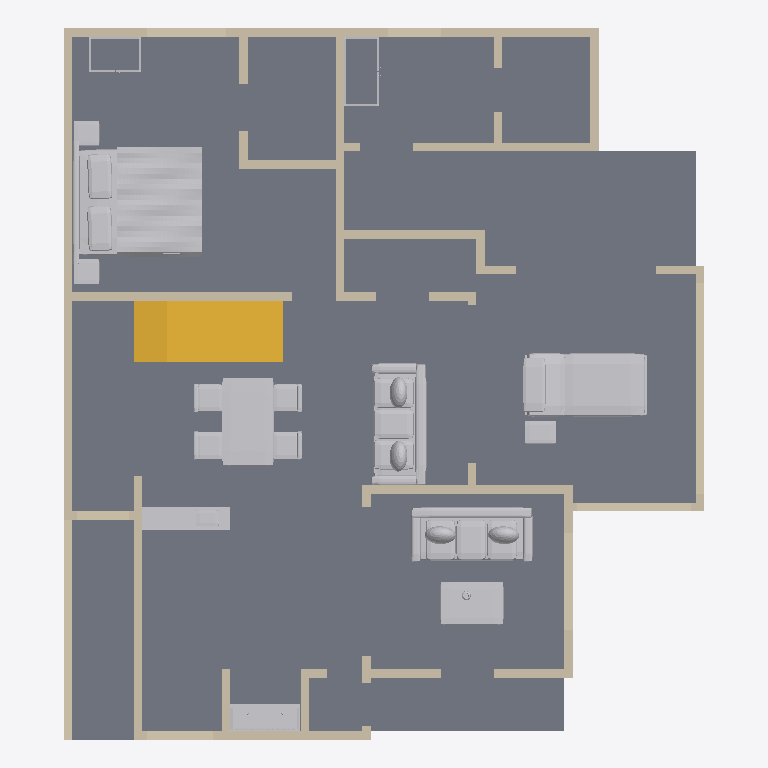
Plan cut of the same IFC building model at storey 'Ground floor' (level 0.00 m, cut at 1.40 m), seen from above with north up, elements coloured by IFC class: 54 walls (beige), 11 other elements (light grey), 1 slab (grey), 1 stair (yellow). Cut surfaces are drawn darker.
Extent 11.1 m × 12.3 m × 7.5 m (x, y, z). Storeys (2): Ground floor at 0.00 m; First floor at 3.66 m. Elements (131): 100 IfcWall, 19 IfcFurnishingElement, 7 IfcRailing, 4 IfcSlab, 1 IfcStair.

HEADER;
FILE_DESCRIPTION(('ViewDefinition [DesignTransferView]','PRELIMINARY - ENGINEER TO REVIEW'),'2;1');
FILE_NAME('FloorForge.ifc','2026-09-06T00:00:00',('FloorForge'),('FloorForge'),'FloorForge 0.2','FloorForge','');
FILE_SCHEMA(('IFC4'));
ENDSEC;
DATA;
#12=IFCPROJECT('2a2_X_ZHvSyuOfiZys31j4',$,'Tirumala (C — Garden first)','PRELIMINARY - ENGINEER TO REVIEW - NOT FOR CONSTRUCTION',$,$,$,(#6),#11);
#13=IFCSITE('0IND1MtDfK1AbQ2nKV0Yfj',$,'Unsurveyed plot',$,$,#3,$,$,.ELEMENT.,$,$,$,$,$);
#14=IFCBUILDING('3d_qio$hPPbRLetmFAJFuc',$,'Preliminary house',$,$,#3,$,$,.ELEMENT.,$,$,$);
#20=IFCBUILDINGSTOREY('0HSym5oLvSJeN0iAUrC7hc',$,'Ground floor',$,$,#19,$,$,.ELEMENT.,0.0);
#24=IFCBUILDINGSTOREY('3eXoXSnfLPdOwswA1vSL8S',$,'First floor',$,$,#23,$,$,.ELEMENT.,3658.0);
#2878=IFCSLAB('1v9wu8f99G2AwTaXePbR7m',$,'Floor slab / thickness assumption',$,$,#19,#2877,'SL-0',.FLOOR.);
#3723=IFCFURNISHINGELEMENT('3nfh6m19HSGA9YD2QLL0jq',$,'Bed','Authored furniture assembly',$,#19,#3722,'g-master/bed');
#3344=IFCSTAIR('3tsIp4lu5HYvMIA3sgunC3',$,'Linked L staircase',$,$,#19,#3343,'south-corner-stair-0',.QUARTER_TURN_STAIR.);
#3490=IFCFURNISHINGELEMENT('3UsOnqLWjSk9Bdqb3Eb2cE',$,'Reclining Bed','Authored furniture assembly',$,#19,#3489,'g-care/reclining-bed');
#3655=IFCFURNISHINGELEMENT('1ubhhPUGrNKP9y93lgDydF',$,'Dining Set','Authored furniture assembly',$,#19,#3654,'g-family/dining-set');
#3684=IFCFURNISHINGELEMENT('1$MBfK1KLTYeDZcHDjmzSl',$,'Sofa','Authored furniture assembly',$,#19,#3683,'g-family/sofa');
#3553=IFCFURNISHINGELEMENT('3zHpyeOTLL68AFMhvkqOc0',$,'Sofa','Authored furniture assembly',$,#19,#3552,'g-drawing/sofa');
#3570=IFCFURNISHINGELEMENT('3clvW$qOvSrg71Xq1p3V0C',$,'Coffee Table','Authored furniture assembly',$,#19,#3569,'g-drawing/coffee-table');
#153=IFCWALL('2hRHFINDHG6xOxQO$1gBgj',$,'wall-a8ab5b1dda32cecb50','Nominal wall; structural role unverified',$,#19,#152,'wall-a8ab5b1dda32cecb50',.NOTDEFINED.);
#3467=IFCFURNISHINGELEMENT('00YQ0j$ofSRgx_e1sQTR3M',$,'Serving Counter','Authored furniture assembly',$,#19,#3466,'g-kitchen/serving-counter');
#137=IFCWALL('34$7LhgoHSD94ckzfDvHeT',$,'wall-ccaa6426b91f5d4cd5','Nominal wall; structural role unverified',$,#19,#136,'wall-ccaa6426b91f5d4cd5',.NOTDEFINED.);
#3801=IFCFURNISHINGELEMENT('1h4y6tffnMC84IBglG$mDw',$,'Mandir','Authored furniture assembly',$,#19,#3800,'g-puja/mandir');
#1049=IFCWALL('10WMzH3M5I$vhun60CGdvn',$,'wall-722c5f142f43e89ac9','Nominal wall; structural role unverified',$,#19,#1048,'wall-722c5f142f43e89ac9',.NOTDEFINED.);
#201=IFCWALL('3WdLte$KvJMuPXoHGPqd1x',$,'wall-6d10f79bb674fe7a41','Nominal wall; structural role unverified',$,#19,#200,'wall-6d10f79bb674fe7a41',.NOTDEFINED.);
#73=IFCWALL('1$792V1i5T59hIsRVOiJOK',$,'wall-38f1ee24cbdae6e4df','Nominal wall; structural role unverified',$,#19,#72,'wall-38f1ee24cbdae6e4df',.NOTDEFINED.);
#41=IFCWALL('0nGc0LzPzLe9NBvW4OGBw2',$,'g-south-lane-boundary','Nominal wall; structural role unverified',$,#19,#40,'g-south-lane-boundary',.NOTDEFINED.);
#185=IFCWALL('1e4UAN3SjGzw5i8zfEuEzu',$,'wall-8dac74c333a09dbe38','Nominal wall; structural role unverified',$,#19,#184,'wall-8dac74c333a09dbe38',.NOTDEFINED.);
#681=IFCWALL('2DGdzZvQfO7exqEFhtiA4k',$,'wall-265c2839a72f303c88','Nominal wall; structural role unverified',$,#19,#680,'wall-265c2839a72f303c88',.NOTDEFINED.);
#985=IFCWALL('1aq6BCyo5SJf2AgCiuZmzx',$,'wall-71fc4aa00938451f5c','Nominal wall; structural role unverified',$,#19,#984,'wall-71fc4aa00938451f5c',.NOTDEFINED.);
#777=IFCWALL('2lB2gEB9DIbRB8$YDER6C7',$,'wall-d62c12a26db182b3ad','Nominal wall; structural role unverified',$,#19,#776,'wall-d62c12a26db182b3ad',.NOTDEFINED.);
#585=IFCWALL('3cwWMPcbfN0Bh6lt4V7wUN',$,'wall-c7dbe26cc2b7d5279b','Nominal wall; structural role unverified',$,#19,#584,'wall-c7dbe26cc2b7d5279b',.NOTDEFINED.);
#1017=IFCWALL('1ceP2bl0vV$eFgL7siTkp_',$,'wall-c373b5d3ee806741a7','Nominal wall; structural role unverified',$,#19,#1016,'wall-c373b5d3ee806741a7',.NOTDEFINED.);
#1033=IFCWALL('2qbRUdff5REPpestxt4ymm',$,'wall-29c00296527247e4d7','Nominal wall; structural role unverified',$,#19,#1032,'wall-29c00296527247e4d7',.NOTDEFINED.);
#377=IFCWALL('0mbN5I9bnHTfcwdSwf7CCy',$,'wall-2bb611ccc5bf044870','Nominal wall; structural role unverified',$,#19,#376,'wall-2bb611ccc5bf044870',.NOTDEFINED.);
#809=IFCWALL('0GhHRalVvIdRt16FhGovfw',$,'wall-2888298de263c44a6b','Nominal wall; structural role unverified',$,#19,#808,'wall-2888298de263c44a6b',.NOTDEFINED.);
#841=IFCWALL('2B9UelhXTQ3fCCeOMc2i11',$,'wall-c6b1d676c84b338af3','Nominal wall; structural role unverified',$,#19,#840,'wall-c6b1d676c84b338af3',.NOTDEFINED.);
#969=IFCWALL('0Sx5Rux5jTuAkUq0bHIdOw',$,'wall-f20b9f96841eca78f4','Nominal wall; structural role unverified',$,#19,#968,'wall-f20b9f96841eca78f4',.NOTDEFINED.);
#393=IFCWALL('13Wfmt_XjMDAzQaY7QR016',$,'wall-0154ff42d5462e3a18','Nominal wall; structural role unverified',$,#19,#392,'wall-0154ff42d5462e3a18',.NOTDEFINED.);
#633=IFCWALL('1HQhknki9J3wUU1JiTXLju',$,'wall-693c5ac19334460a34','Nominal wall; structural role unverified',$,#19,#632,'wall-693c5ac19334460a34',.NOTDEFINED.);
#665=IFCWALL('2tMngUkvjRgRxoxHWhw86m',$,'wall-ab8609eb6de38fb1d4','Nominal wall; structural role unverified',$,#19,#664,'wall-ab8609eb6de38fb1d4',.NOTDEFINED.);
#233=IFCWALL('09hVmUQhnNRQG5d071wmcZ',$,'wall-328c8f5e7402da880b','Nominal wall; structural role unverified',$,#19,#232,'wall-328c8f5e7402da880b',.NOTDEFINED.);
#953=IFCWALL('3jRdesh0vGxwtOSKBlc25X',$,'wall-290e43d0bf6b1946f6','Nominal wall; structural role unverified',$,#19,#952,'wall-290e43d0bf6b1946f6',.NOTDEFINED.);
#329=IFCWALL('1YeW6mqpjIjRhaxppN7LXq',$,'wall-70d088e9d70a614192','Nominal wall; structural role unverified',$,#19,#328,'wall-70d088e9d70a614192',.NOTDEFINED.);
#521=IFCWALL('03QJq2E1zSjBza9Rr4xvmo',$,'wall-37fec41f601d0824a0','Nominal wall; structural role unverified',$,#19,#520,'wall-37fec41f601d0824a0',.NOTDEFINED.);
#3501=IFCFURNISHINGELEMENT('2KiwNdGcvJzB6b$p2IL6Z3',$,'Equipment Table','Authored furniture assembly',$,#19,#3500,'g-care/equipment-table');
#361=IFCWALL('3iT17d2vLM6AZVGkbBmqUQ',$,'wall-6fa68bb95920e68ba3','Nominal wall; structural role unverified',$,#19,#360,'wall-6fa68bb95920e68ba3',.NOTDEFINED.);
#905=IFCWALL('0OvmrBkj1I68kYn9aH0I7R',$,'wall-c7dbe26cc2b7d5279b-2','Nominal wall; structural role unverified',$,#19,#904,'wall-c7dbe26cc2b7d5279b-2',.NOTDEFINED.);
#457=IFCWALL('2JHyAlQgvK0AenTMevc6A8',$,'wall-891c45544180d92968','Nominal wall; structural role unverified',$,#19,#456,'wall-891c45544180d92968',.NOTDEFINED.);
#313=IFCWALL('3C$TkT$B1Gau_90GJaSRnD',$,'wall-069f363b0e8fa8068e','Nominal wall; structural role unverified',$,#19,#312,'wall-069f363b0e8fa8068e',.NOTDEFINED.);
#441=IFCWALL('2REgss0GbVpgqt39Ot$U__',$,'wall-01344e7c01211b05bb','Nominal wall; structural role unverified',$,#19,#440,'wall-01344e7c01211b05bb',.NOTDEFINED.);
#505=IFCWALL('2jWSs28BvU0PqKJ6SWYElJ',$,'wall-b01b8cc7bea24aa9e7','Nominal wall; structural role unverified',$,#19,#504,'wall-b01b8cc7bea24aa9e7',.NOTDEFINED.);
#937=IFCWALL('2O8X_8xezLk9IHSvWFwwDJ',$,'wall-3303e48d4208f8a9a3','Nominal wall; structural role unverified',$,#19,#936,'wall-3303e48d4208f8a9a3',.NOTDEFINED.);
#105=IFCWALL('1Bb$$ENo1MiBDECmcjPZ5p',$,'wall-911ce672b43ebe6320','Nominal wall; structural role unverified',$,#19,#104,'wall-911ce672b43ebe6320',.NOTDEFINED.);
#553=IFCWALL('0BpFGccgXGggcFFKsFfHiS',$,'wall-6065b7ea90853bcdc1','Nominal wall; structural role unverified',$,#19,#552,'wall-6065b7ea90853bcdc1',.NOTDEFINED.);
#3524=IFCFURNISHINGELEMENT('275mEo3tTTefnA5WR8rXlJ',$,'Wardrobe','Authored furniture assembly',$,#19,#3523,'g-caregiver/wardrobe');
#3746=IFCFURNISHINGELEMENT('0tAfLBI7LG2QatnNN5ZPCj',$,'Wardrobe','Authored furniture assembly',$,#19,#3745,'g-master/wardrobe');
#745=IFCWALL('3DXg0mMvzO_eWvLOXGeenu',$,'wall-ece848090820fcaa56','Nominal wall; structural role unverified',$,#19,#744,'wall-ece848090820fcaa56',.NOTDEFINED.);
#249=IFCWALL('1DUbiBr9PV9Rdve_HjDuo_',$,'wall-2f00d7578f38314103','Nominal wall; structural role unverified',$,#19,#248,'wall-2f00d7578f38314103',.NOTDEFINED.);
#825=IFCWALL('3R0dv$ijzPXeuhvJOsc6AD',$,'wall-7a1ab9984583a4b83e','Nominal wall; structural role unverified',$,#19,#824,'wall-7a1ab9984583a4b83e',.NOTDEFINED.);
#873=IFCWALL('3mm_B0KlvJrxY$RRk1nXYd',$,'wall-f93f9f22be7deb6fc8','Nominal wall; structural role unverified',$,#19,#872,'wall-f93f9f22be7deb6fc8',.NOTDEFINED.);
#473=IFCWALL('3U_GO$zM9P6uMjXFUEQ7UZ',$,'wall-eff3f70c36de730a27','Nominal wall; structural role unverified',$,#19,#472,'wall-eff3f70c36de730a27',.NOTDEFINED.);
#1001=IFCWALL('1MhUqSMi1QMx_Bg2ZfTQmD',$,'wall-fef426a6eeef9aa931','Nominal wall; structural role unverified',$,#19,#1000,'wall-fef426a6eeef9aa931',.NOTDEFINED.);
#89=IFCWALL('30pZ2nWNDTBf7BeX5_reEk',$,'wall-494c77ca0566ea5d3d','Nominal wall; structural role unverified',$,#19,#88,'wall-494c77ca0566ea5d3d',.NOTDEFINED.);
#121=IFCWALL('3IQNOIYRLRE8yXkHr692m3',$,'wall-aa4bb2ad1430620937','Nominal wall; structural role unverified',$,#19,#120,'wall-aa4bb2ad1430620937',.NOTDEFINED.);
#729=IFCWALL('3O67cPVRbSOvNZ_eK4h9f_',$,'wall-541c4a94120ba39228-2','Nominal wall; structural role unverified',$,#19,#728,'wall-541c4a94120ba39228-2',.NOTDEFINED.);
#857=IFCWALL('2tHeha0hnLe853gbggpoXF',$,'wall-d00fe088a020bac948','Nominal wall; structural role unverified',$,#19,#856,'wall-d00fe088a020bac948',.NOTDEFINED.);
#601=IFCWALL('1JFPvuB_9KouyJbPpAo7am',$,'wall-34a1fd9cdb868ba4b5','Nominal wall; structural role unverified',$,#19,#600,'wall-34a1fd9cdb868ba4b5',.NOTDEFINED.);
#425=IFCWALL('3DIjAnpOPSQ8T72cGJNEjm',$,'wall-93a0a943f20b0e3b29','Nominal wall; structural role unverified',$,#19,#424,'wall-93a0a943f20b0e3b29',.NOTDEFINED.);
#569=IFCWALL('34AYjjY9XMhxh6$KFHQZn4',$,'wall-cf82892faf1abfa52e','Nominal wall; structural role unverified',$,#19,#568,'wall-cf82892faf1abfa52e',.NOTDEFINED.);
#793=IFCWALL('1qBNkq3EfHbft8cIK6e$z3',$,'wall-d520bdc1ff7570b78e','Nominal wall; structural role unverified',$,#19,#792,'wall-d520bdc1ff7570b78e',.NOTDEFINED.);
#649=IFCWALL('1$39yOAfTOQ8LVm5KzDfjF',$,'wall-d1d5019d7d1846bcc1','Nominal wall; structural role unverified',$,#19,#648,'wall-d1d5019d7d1846bcc1',.NOTDEFINED.);
#697=IFCWALL('0UYE_6sMzRDu2zkZJEQJkf',$,'wall-541c4a94120ba39228','Nominal wall; structural role unverified',$,#19,#696,'wall-541c4a94120ba39228',.NOTDEFINED.);
#761=IFCWALL('0TGA7jUGvNYfSzy9ANXQBY',$,'wall-47d7da5adc05c3d349','Nominal wall; structural role unverified',$,#19,#760,'wall-47d7da5adc05c3d349',.NOTDEFINED.);
#537=IFCWALL('3KAqU$LO1G2hRuYxwkSv1F',$,'wall-7795389d503620cca9','Nominal wall; structural role unverified',$,#19,#536,'wall-7795389d503620cca9',.NOTDEFINED.);
#617=IFCWALL('2BwRboMNzJuwrg_EV0TjKb',$,'wall-ba4bf02967117d81ae','Nominal wall; structural role unverified',$,#19,#616,'wall-ba4bf02967117d81ae',.NOTDEFINED.);
#889=IFCWALL('3bz8a0eQnUVfOiQsIZ5RF5',$,'wall-0dfe73a0592aa80b0a','Nominal wall; structural role unverified',$,#19,#888,'wall-0dfe73a0592aa80b0a',.NOTDEFINED.);
#921=IFCWALL('2uoZHZ4c9Tnh61LgfpQGZ1',$,'wall-c6faa60d8c8d609751','Nominal wall; structural role unverified',$,#19,#920,'wall-c6faa60d8c8d609751',.NOTDEFINED.);
ENDSEC;
